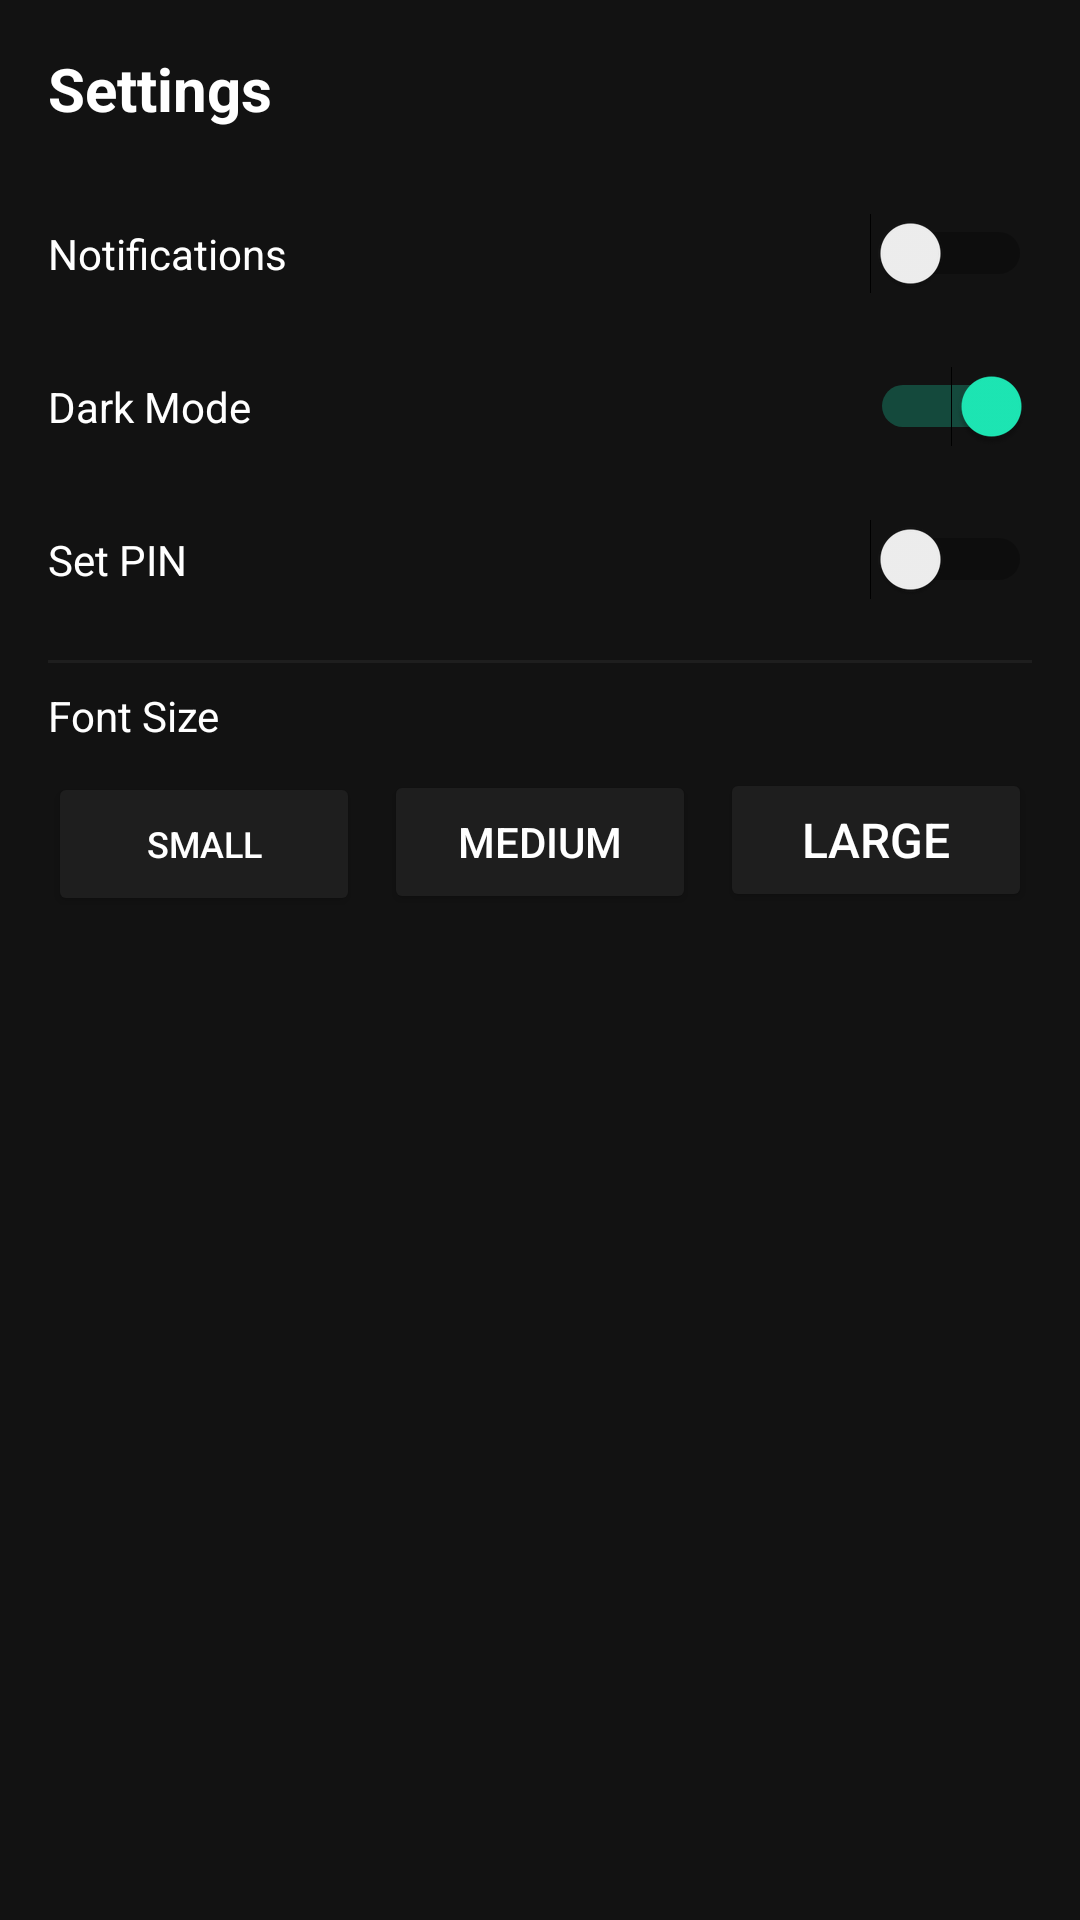

Write the Android layout XML for this screen, with the resource values it uses.
<!-- AndroidManifest.xml: application theme Theme.LifeNest -->
<!-- res/layout/fragment_settings.xml -->
<?xml version="1.0" encoding="utf-8"?>
<LinearLayout xmlns:android="http://schemas.android.com/apk/res/android"
    android:layout_width="match_parent"
    android:layout_height="match_parent"
    android:orientation="vertical"
    android:background="@color/background_dark"
    android:padding="16dp">

    <TextView
        android:layout_width="match_parent"
        android:layout_height="wrap_content"
        android:text="Settings"
        android:textColor="@color/text_primary"
        android:textSize="20sp"
        android:textStyle="bold"
        android:layout_marginBottom="16dp" />

    <LinearLayout
        android:layout_width="match_parent"
        android:layout_height="wrap_content"
        android:orientation="horizontal"
        android:gravity="center_vertical"
        android:paddingTop="12dp"
        android:paddingBottom="12dp">
        <TextView
            android:layout_width="0dp"
            android:layout_weight="1"
            android:layout_height="wrap_content"
            android:text="Notifications"
            android:textColor="@color/text_primary" />
        <Switch
            android:id="@+id/switch_notifications"
            android:layout_width="wrap_content"
            android:layout_height="wrap_content" />
    </LinearLayout>

    <LinearLayout
        android:layout_width="match_parent"
        android:layout_height="wrap_content"
        android:orientation="horizontal"
        android:gravity="center_vertical"
        android:paddingTop="12dp"
        android:paddingBottom="12dp">
        <TextView
            android:layout_width="0dp"
            android:layout_weight="1"
            android:layout_height="wrap_content"
            android:text="Dark Mode"
            android:textColor="@color/text_primary" />
        <Switch
            android:id="@+id/switch_dark_mode"
            android:layout_width="wrap_content"
            android:layout_height="wrap_content"
            android:checked="true" />
    </LinearLayout>

    <LinearLayout
        android:layout_width="match_parent"
        android:layout_height="wrap_content"
        android:orientation="horizontal"
        android:gravity="center_vertical"
        android:paddingTop="12dp"
        android:paddingBottom="12dp">
        <TextView
            android:layout_width="0dp"
            android:layout_weight="1"
            android:layout_height="wrap_content"
            android:text="Set PIN"
            android:textColor="@color/text_primary" />
        <Switch
            android:id="@+id/switch_set_pin"
            android:layout_width="wrap_content"
            android:layout_height="wrap_content" />
    </LinearLayout>

    <View
        android:layout_width="match_parent"
        android:layout_height="1dp"
        android:background="@color/surface_dark"
        android:layout_marginTop="8dp"
        android:layout_marginBottom="8dp" />

    <TextView
        android:layout_width="match_parent"
        android:layout_height="wrap_content"
        android:text="Font Size"
        android:textColor="@color/text_primary"
        android:layout_marginBottom="8dp" />

    <LinearLayout
        android:layout_width="match_parent"
        android:layout_height="wrap_content"
        android:orientation="horizontal">
        <Button
            android:id="@+id/btn_font_small"
            android:layout_width="0dp"
            android:layout_weight="1"
            android:layout_height="wrap_content"
            android:text="Small"
            android:textSize="12sp"
            android:backgroundTint="@color/surface_dark" />
        <Button
            android:id="@+id/btn_font_medium"
            android:layout_width="0dp"
            android:layout_weight="1"
            android:layout_height="wrap_content"
            android:text="Medium"
            android:textSize="14sp"
            android:layout_marginStart="8dp"
            android:layout_marginEnd="8dp"
            android:backgroundTint="@color/surface_dark" />
        <Button
            android:id="@+id/btn_font_large"
            android:layout_width="0dp"
            android:layout_weight="1"
            android:layout_height="wrap_content"
            android:text="Large"
            android:textSize="16sp"
            android:backgroundTint="@color/surface_dark" />
    </LinearLayout>

</LinearLayout>
<!-- resources referenced by this layout -->
<resources>
  <color name="background_dark">#121212</color>
  <color name="surface_dark">#1E1E1E</color>
  <color name="text_primary">#FFFFFF</color>
  <style name="Theme.LifeNest" parent="Theme.MaterialComponents.DayNight.NoActionBar">
          <item name="colorPrimary">@color/purple_primary</item>
          <item name="colorPrimaryDark">@color/purple_dark</item>
          <item name="colorAccent">@color/teal_accent</item>
          <item name="android:windowBackground">@color/background_dark</item>
          <item name="android:textColorPrimary">@color/text_primary</item>
      </style>
  <color name="purple_primary">#7C4DFF</color>
  <color name="purple_dark">#5E35B1</color>
  <color name="teal_accent">#1DE9B6</color>
</resources>
